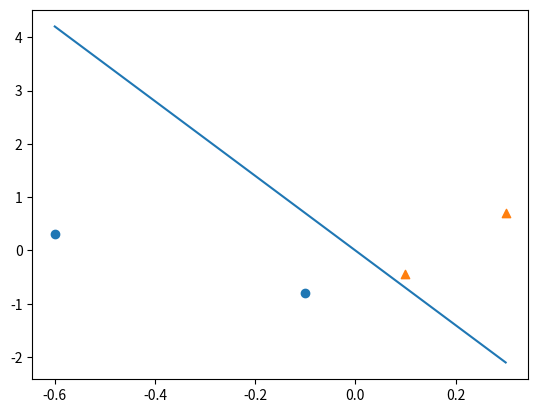

Generate this figure with matplotlib:
import numpy as np
import matplotlib.pyplot as plt


class Perceptron(object):
    def __init__(self, learning_rate=0.7, n_iter=100):
        self.learning_rate = learning_rate
        self.iterations = n_iter
        self.weights = np.nan

    def fit(self, x, y):
        self.weights = np.random.rand(x.shape[1])
        for i in range(self.iterations):
            y_hat = 1 * (np.dot(x, self.weights) >= 0)
            self.weights -= self.learning_rate * np.dot(x.T, (y_hat - y).T)
        return self

    def predict(self, x):
        return 1 * (np.dot(x, self.weights) >= 0)


if __name__ == '__main__':
    x = np.array([[0.3, 0.7],
                  [-0.6, 0.3],
                  [-0.1, -0.8],
                  [0.1, -0.45]])
    y = np.array([1, 0, 0, 1])
    p = Perceptron()
    p.fit(x, y)
    print(p.predict(x))
    print(p.weights)
    plt.scatter(x[y == 0][:, 0], x[y == 0][:, 1], marker='o')
    plt.scatter(x[y == 1][:, 0], x[y == 1][:, 1], marker='^')
    plt.plot(np.linspace(x[:, 0].min(), x[:, 0].max(), 100),
             -p.weights[0] / p.weights[1] * np.linspace(x[:, 0].min(), x[:, 0].max(), 100))
    plt.show()
